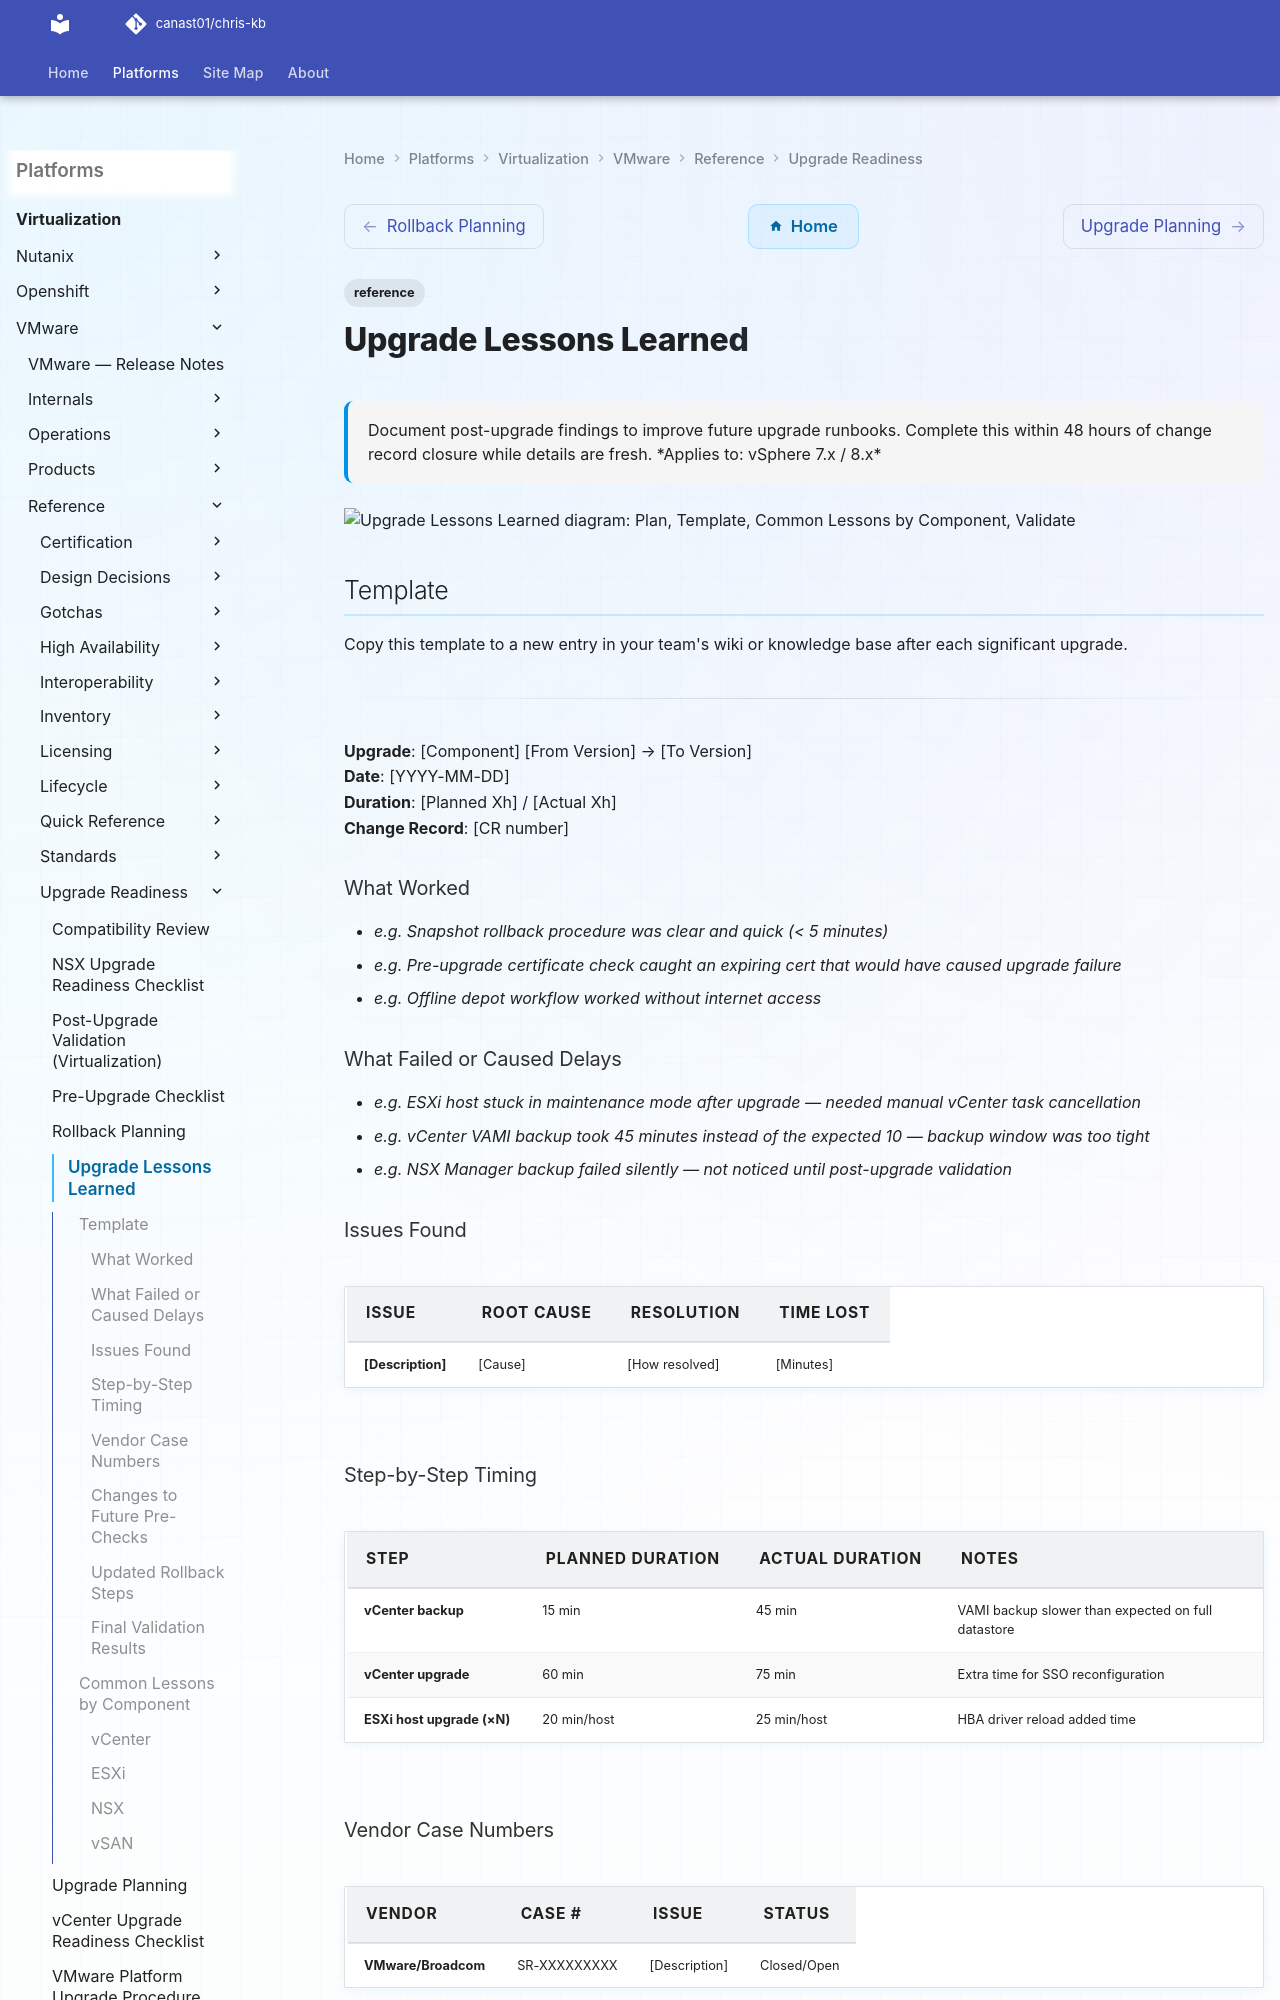

repository: canast01/chris-kb · page: virtualization/vmware/reference/upgrade-readiness/upgrade-lessons-learned/index.html · generator: mkdocs

---
tags:
  - reference
description: "Document post-upgrade findings to improve future upgrade runbooks. Complete this within 48 hours of change record closure while details are fresh."
---
# Upgrade Lessons Learned

<div class="kb-summary">
Document post-upgrade findings to improve future upgrade runbooks. Complete this within 48 hours of change record closure while details are fresh.

*Applies to: vSphere 7.x / 8.x*
</div>

```d2
direction: right

plan: "Plan" {shape: oval}
template: "Template" {shape: rectangle}
common_lessons_by_component: "Common Lessons by Component" {shape: rectangle}
validate: "Validate" {shape: oval}

plan -> template
template -> common_lessons_by_component
common_lessons_by_component -> validate
```

## Template

Copy this template to a new entry in your team's wiki or knowledge base after each significant upgrade.

---

**Upgrade**: [Component] [From Version] → [To Version]  
**Date**: [YYYY-MM-DD]  
**Duration**: [Planned Xh] / [Actual Xh]  
**Change Record**: [CR number]

### What Worked

- *e.g. Snapshot rollback procedure was clear and quick (< 5 minutes)*
- *e.g. Pre-upgrade certificate check caught an expiring cert that would have caused upgrade failure*
- *e.g. Offline depot workflow worked without internet access*
